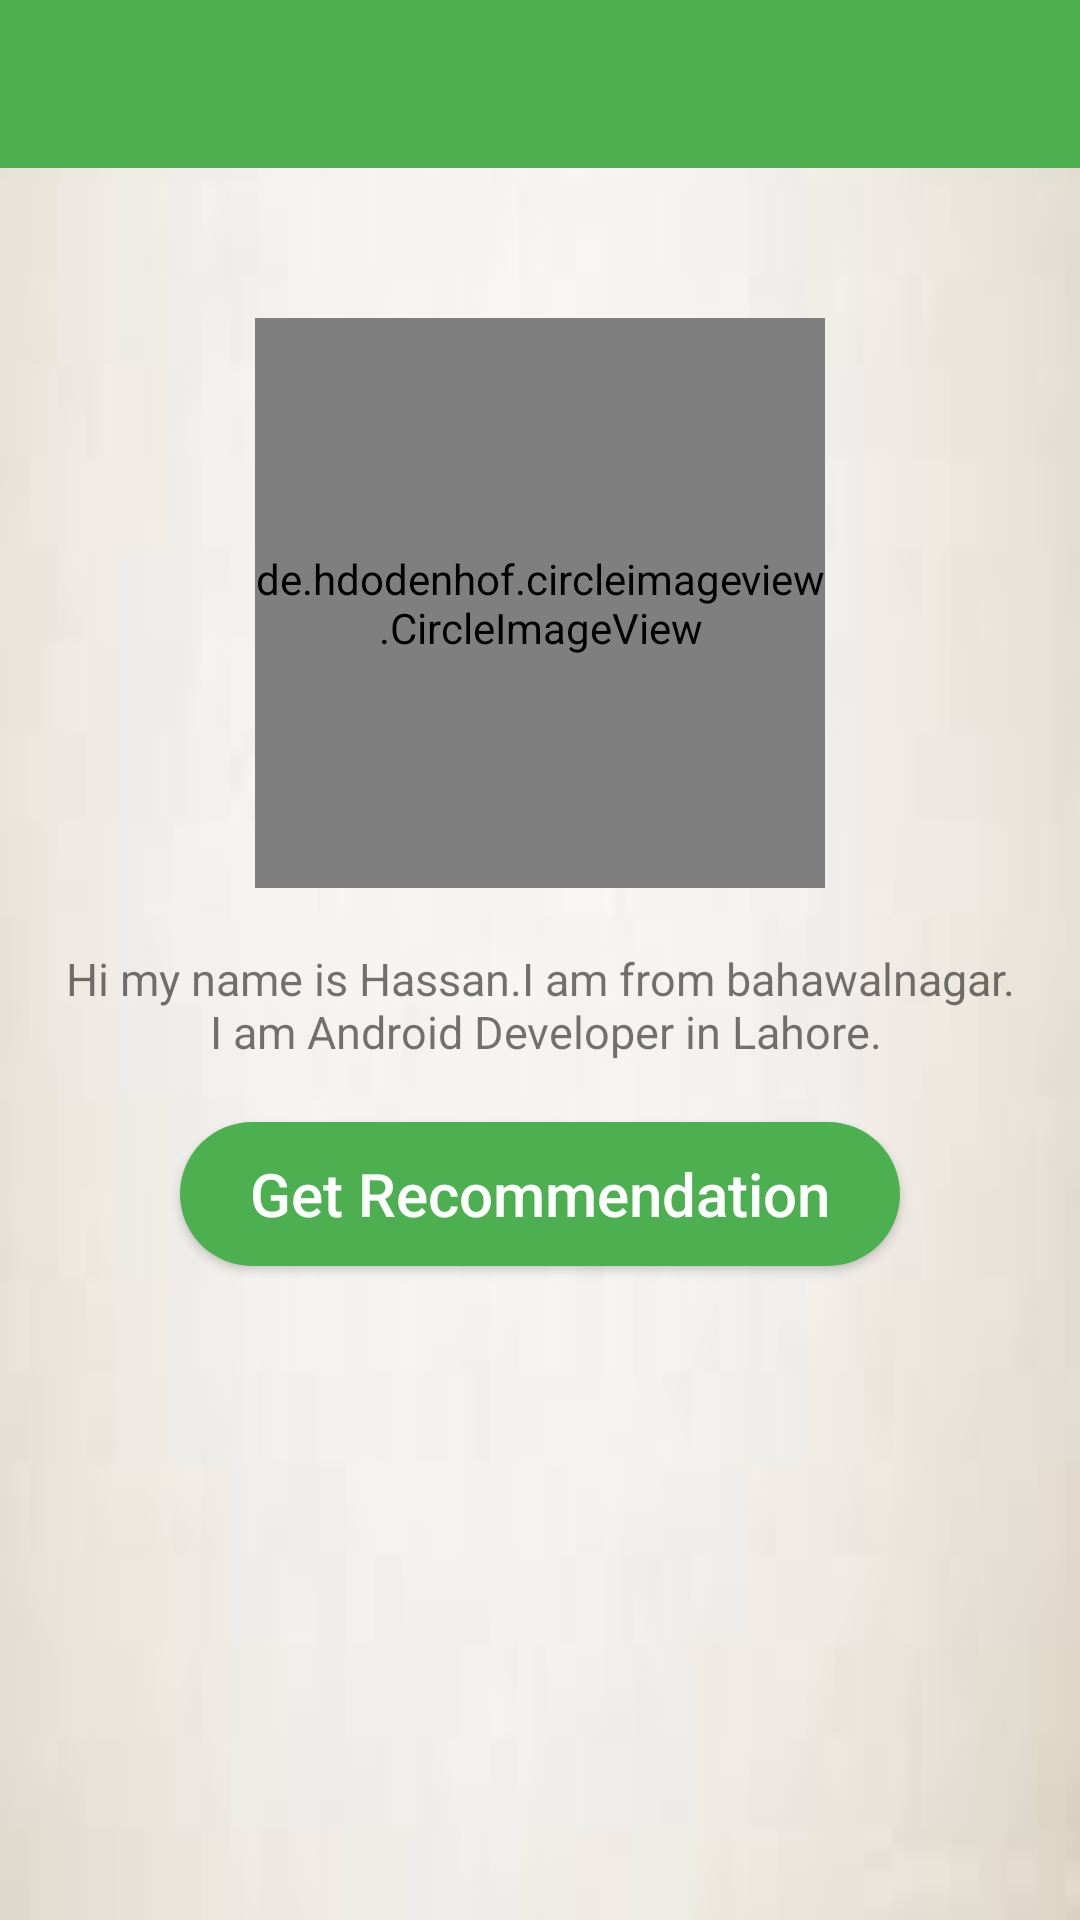

Write the Android layout XML for this screen, with the resource values it uses.
<!-- AndroidManifest.xml: application theme AppTheme -->
<!-- res/layout/fragment_recomended_fragment.xml -->
<?xml version="1.0" encoding="utf-8"?>
<LinearLayout xmlns:android="http://schemas.android.com/apk/res/android"
    xmlns:tools="http://schemas.android.com/tools"
    android:layout_width="match_parent"
    android:layout_height="match_parent"
    android:orientation="vertical"
    android:background="@drawable/wlpr"
    xmlns:app="http://schemas.android.com/apk/res-auto"
    tools:context=".recomended_fragment">

    
    <android.support.v7.widget.Toolbar
        android:layout_height="wrap_content"
        android:layout_width="match_parent"
        android:id="@+id/toobarRecommended"
        android:minHeight="?attr/actionBarSize"
        android:background="#4CAF50"
        app:titleTextColor="#fff"/>
    <ScrollView
        android:layout_width="match_parent"
        android:layout_height="match_parent">
        <LinearLayout
            android:layout_width="match_parent"
            android:layout_height="match_parent"
            android:orientation="vertical">
            <de.hdodenhof.circleimageview.CircleImageView xmlns:app="http://schemas.android.com/apk/res-auto"
                android:layout_width="190dp"
                android:layout_height="190dp"
                android:layout_gravity="center_horizontal"
                android:layout_marginTop="50dp"
                android:layout_marginBottom="20dp"
                android:layout_weight="2"
                android:src="@drawable/compas"
                app:civ_border_color="#d9c6c6"
                app:civ_border_width="15dp" />
            <TextView
                android:layout_width="match_parent"
                android:layout_height="wrap_content"
                android:text="@string/contentklye"
                android:textStyle="normal"
                android:layout_weight="2"
                android:layout_gravity="center_vertical"
                android:gravity="center"
                android:textSize="15dp"
                />
            
            <Button
                android:layout_width="match_parent"
                android:layout_height="wrap_content"
                android:text="Get Recommendation"
                android:textSize="20dp"
                android:layout_marginLeft="60dp"
                android:layout_marginRight="60dp"
                android:gravity="center"
                android:textColor="#fff"
                android:layout_marginBottom="20dp"
                android:layout_marginTop="20dp"
                android:layout_weight="2"
                android:textAllCaps="false"
                android:background="@drawable/rounded_button"
                android:layout_gravity="center_horizontal"/>
        </LinearLayout>
    </ScrollView>
</LinearLayout>
<!-- resources referenced by this layout -->
<resources>
  <!-- drawable rounded_button (drawable) -->
  <?xml version="1.0" encoding="utf-8"?>
  <shape xmlns:android="http://schemas.android.com/apk/res/android"
      android:shape="rectangle">
  <corners android:radius="200dp"/>
      <solid android:color="#4CAF50"/>
  </shape>
  <!-- drawable wlpr: png bitmap (drawable, 6157 bytes) -->
  <string name="contentklye">Hi my name is Hassan.I am from bahawalnagar.\n I am Android Developer in Lahore.</string>
  <style name="AppTheme" parent="Theme.AppCompat.Light.NoActionBar">
          
          <item name="colorPrimary">@color/colorPrimary</item>
          <item name="colorPrimaryDark">@color/colorPrimaryDark</item>
          <item name="colorAccent">@color/colorAccent</item>
  
      </style>
  <!-- not gathered from this repository: default colours our renderer supplied (Android Studio template values) -->
  <color name="colorPrimary">#FF6200EE</color>
  <color name="colorPrimaryDark">#FF3700B3</color>
  <color name="colorAccent">#FF03DAC5</color>
</resources>
